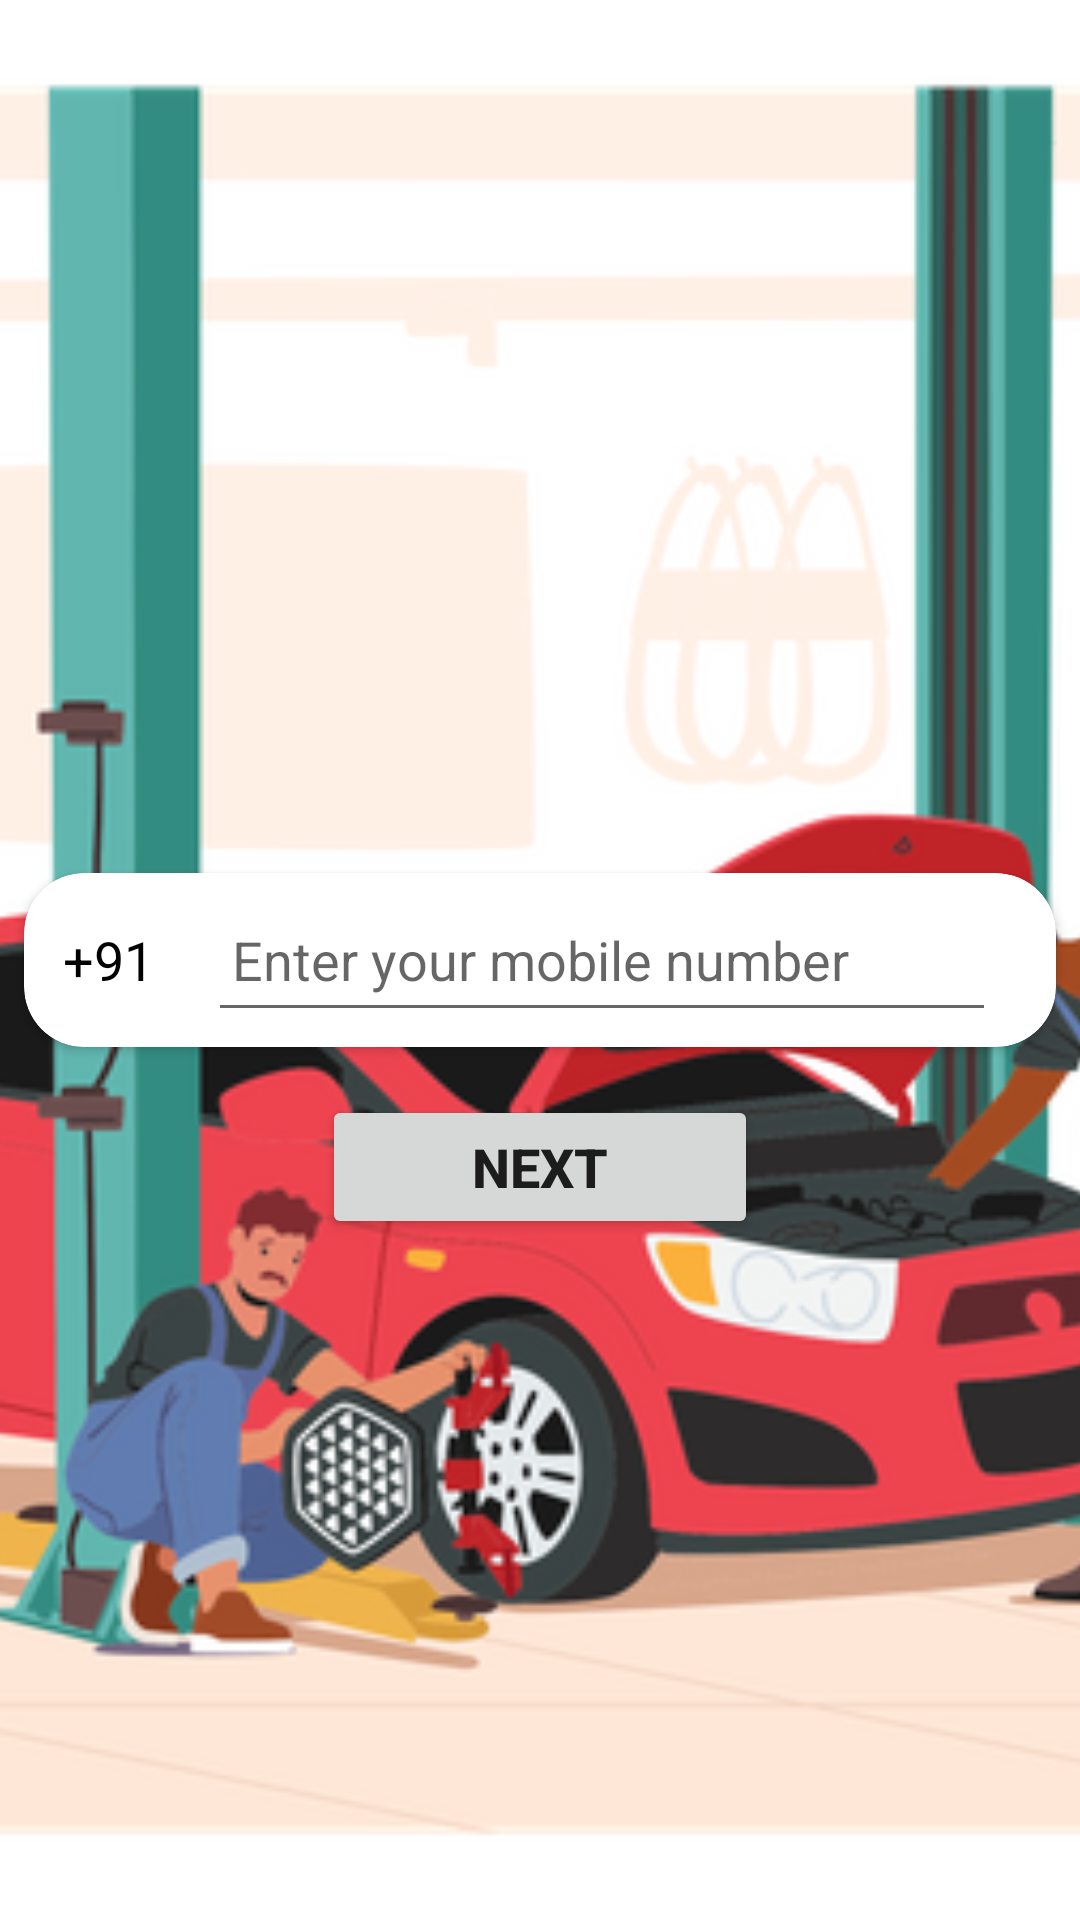

This screen was rendered from an Android layout file. Write that file and the resources it references.
<!-- AndroidManifest.xml: application theme Theme.EGarage -->
<!-- res/layout/activity_login.xml -->
<?xml version="1.0" encoding="utf-8"?>
<RelativeLayout xmlns:android="http://schemas.android.com/apk/res/android"
    xmlns:app="http://schemas.android.com/apk/res-auto"
    xmlns:tools="http://schemas.android.com/tools"
    android:layout_width="match_parent"
    android:layout_height="match_parent"
    tools:context=".Users.LoginActivity">

    <ImageView
        android:id="@+id/imageView2"
        android:layout_width="match_parent"
        android:layout_height="match_parent"
        android:scaleType="centerCrop"
        app:srcCompat="@drawable/splash" />

    <RelativeLayout
        android:id="@+id/rv_phone"
        android:layout_width="match_parent"
        android:layout_height="match_parent"
        android:visibility="visible">


        <androidx.cardview.widget.CardView
            android:id="@+id/cv_phone"
            android:layout_width="match_parent"
            android:layout_height="wrap_content"
            android:layout_centerInParent="true"
            android:layout_marginStart="8dp"
            android:layout_marginTop="8dp"
            android:layout_marginEnd="8dp"
            android:layout_marginBottom="8dp"
            app:cardCornerRadius="20dp">

            <TableRow
                android:layout_width="match_parent"
                android:layout_height="match_parent">

                <TextView
                    android:id="@+id/textView2"
                    android:layout_width="wrap_content"
                    android:layout_height="wrap_content"
                    android:layout_margin="5dp"
                    android:padding="8dp"
                    android:text="+91"
                    android:textColor="#000000"
                    android:textSize="18sp" />

                <EditText
                    android:id="@+id/et_phone"
                    android:layout_width="match_parent"
                    android:layout_height="wrap_content"
                    android:layout_marginStart="5dp"
                    android:layout_marginTop="5dp"
                    android:layout_marginEnd="20dp"
                    android:layout_marginBottom="5dp"
                    android:ems="10"
                    android:hint="Enter your mobile number"
                    android:inputType="textPersonName"
                    android:minHeight="48dp"
                    android:padding="8dp"
                    android:textColor="#000000" />

            </TableRow>
        </androidx.cardview.widget.CardView>

        <Button
            android:id="@+id/bt_next"
            android:layout_width="wrap_content"
            android:layout_height="wrap_content"
            android:layout_below="@id/cv_phone"
            android:layout_centerHorizontal="true"
            android:layout_marginStart="8dp"
            android:layout_marginTop="8dp"
            android:layout_marginEnd="8dp"
            android:layout_marginBottom="8dp"
            android:paddingStart="50dp"
            android:paddingEnd="50dp"
            android:text="Next"
            android:textSize="18sp"
            android:textStyle="bold" />
    </RelativeLayout>

    <RelativeLayout
        android:id="@+id/rv_verify"
        android:layout_width="match_parent"
        android:layout_height="match_parent"
        android:visibility="gone">


        <TextView
            android:id="@+id/textView4"
            android:layout_width="wrap_content"
            android:layout_height="wrap_content"
            android:layout_above="@id/tv_phone"
            android:layout_centerHorizontal="true"
            android:text="Enter the OTP you have recived on "
            android:textColor="#000000"
            android:textSize="16sp" />

        <TextView
            android:id="@+id/tv_phone"
            android:layout_width="wrap_content"
            android:layout_height="wrap_content"
            android:layout_above="@id/et_otp"
            android:layout_centerHorizontal="true"
            android:textColor="#3F51B5"
            android:textSize="16sp" />

        <TextView
            android:id="@+id/tv_resend"
            android:layout_width="wrap_content"
            android:layout_height="wrap_content"
            android:layout_below="@id/bt_verify"
            android:layout_centerHorizontal="true"
            android:layout_marginStart="8dp"
            android:layout_marginTop="8dp"
            android:layout_marginEnd="8dp"
            android:layout_marginBottom="8dp"
            android:text="Resend code"
            android:textColor="#3F51B5"
            android:textSize="16sp" />

        <com.dss.e_garage.OtpEditText
            android:id="@+id/et_otp"
            android:layout_width="match_parent"
            android:layout_height="50dp"
            android:layout_centerInParent="true"
            android:layout_marginStart="10dp"
            android:layout_marginTop="10dp"
            android:layout_marginEnd="10dp"
            android:layout_marginBottom="10dp"
            android:backgroundTint="#4CAF50"
            android:cursorVisible="true"
            android:digits="1234567890"
            android:hint="000000"
            android:inputType="number"
            android:maxLength="6"
            android:textColor="@color/black"
            android:textColorHint="@android:color/darker_gray"
            android:textIsSelectable="true"
            android:textSize="20sp" />

        <Button
            android:id="@+id/bt_verify"
            android:layout_width="wrap_content"
            android:layout_height="wrap_content"
            android:layout_below="@id/et_otp"
            android:layout_centerHorizontal="true"
            android:layout_marginStart="8dp"
            android:layout_marginTop="8dp"
            android:layout_marginEnd="8dp"
            android:layout_marginBottom="8dp"
            android:paddingStart="50dp"
            android:paddingEnd="50dp"
            android:text="VERIFY"
            android:textSize="18sp"
            android:textStyle="bold" />
    </RelativeLayout>
</RelativeLayout>
<!-- resources referenced by this layout -->
<resources>
  <color name="black">#FF000000</color>
  <!-- drawable splash: png bitmap (drawable, 204514 bytes) -->
  <style name="Theme.EGarage" parent="Theme.MaterialComponents.Light.NoActionBar">
          
          <item name="colorPrimary">@color/purple_500</item>
          <item name="colorPrimaryVariant">@color/purple_700</item>
          <item name="colorOnPrimary">@color/white</item>
          
          <item name="colorSecondary">@color/teal_200</item>
          <item name="colorSecondaryVariant">@color/teal_700</item>
          <item name="colorOnSecondary">@color/black</item>
          
          <item name="android:statusBarColor" tools:targetApi="l">?attr/colorPrimaryVariant</item>
          
      </style>
  <color name="purple_500">#FF4336</color>
  <color name="purple_700">#F44336</color>
  <color name="white">#FFFFFFFF</color>
  <color name="teal_200">#FF2414</color>
  <color name="teal_700">#FF018786</color>
</resources>
